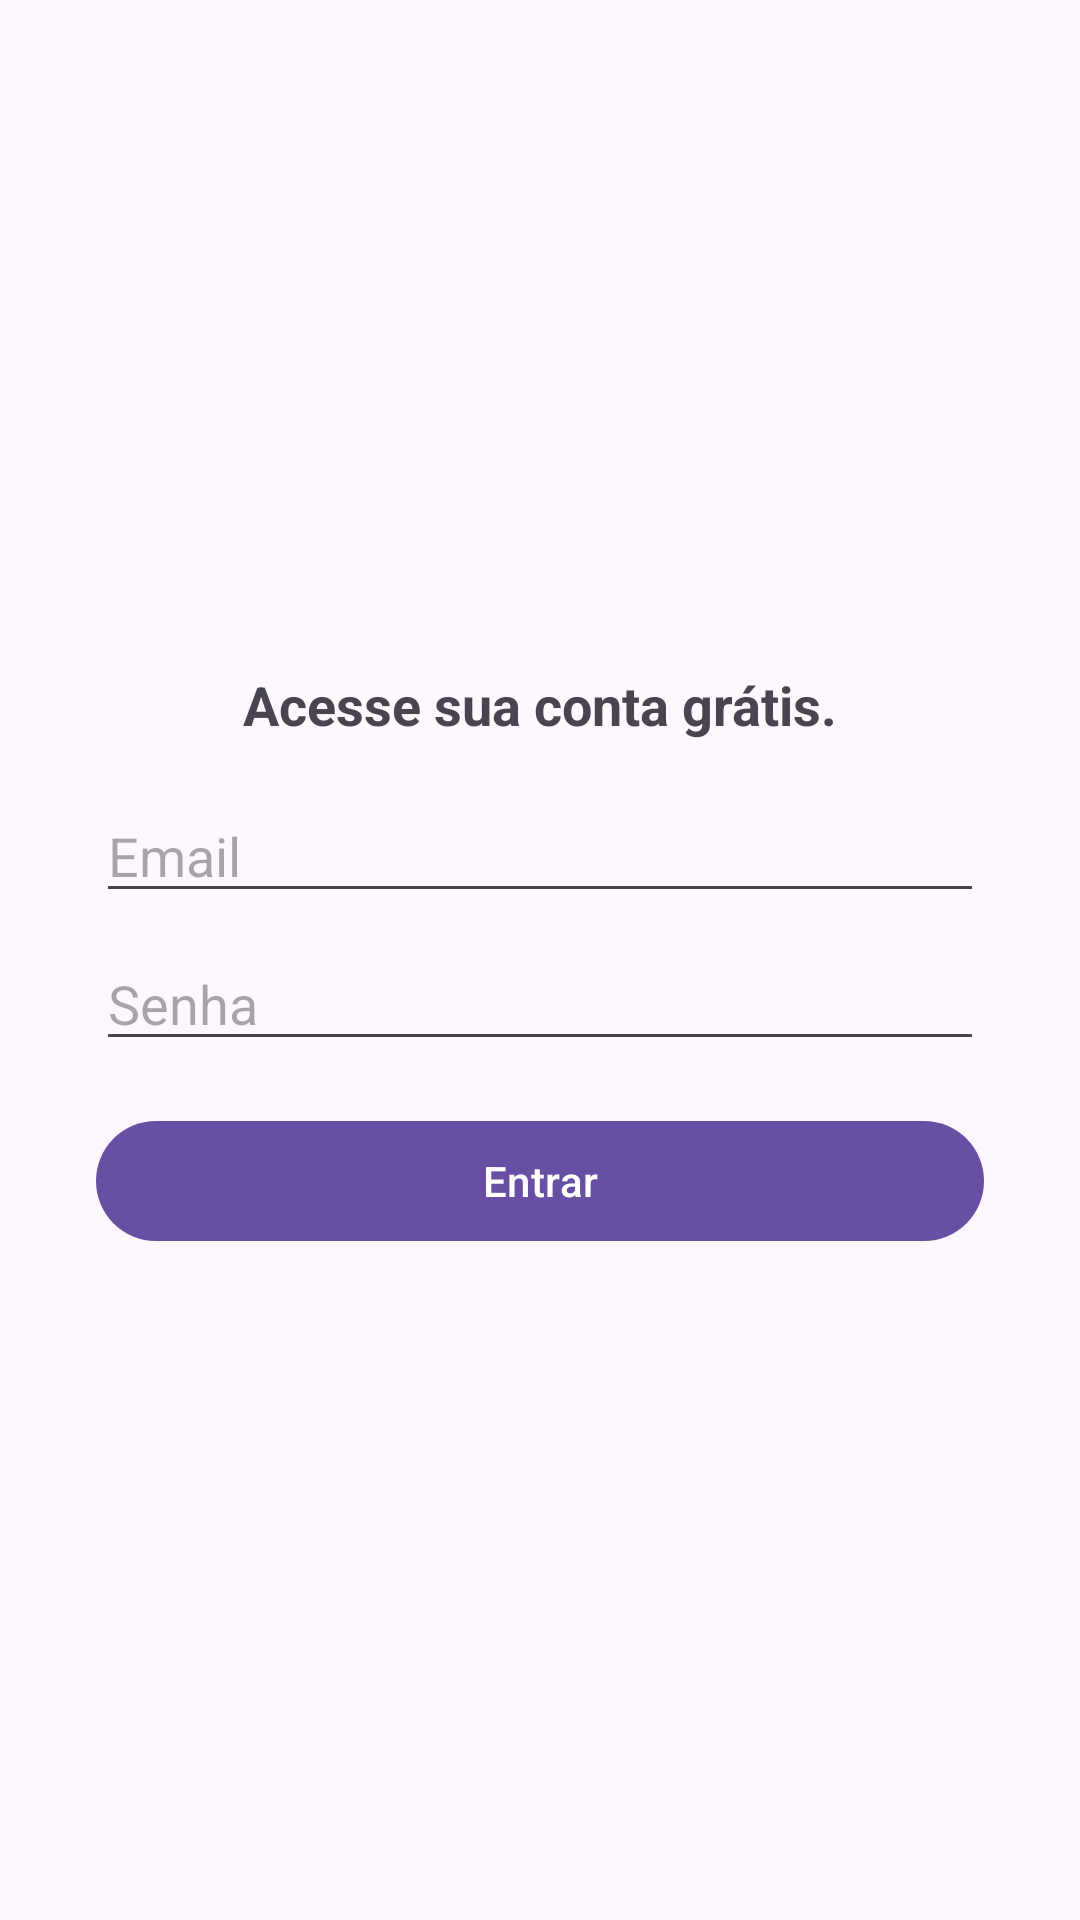

The Android layout XML behind this screen, and the referenced resources:
<!-- AndroidManifest.xml: activity theme Theme.Organizze -->
<!-- res/layout/activity_login.xml -->
<?xml version="1.0" encoding="utf-8"?>
<androidx.constraintlayout.widget.ConstraintLayout xmlns:android="http://schemas.android.com/apk/res/android"
    xmlns:app="http://schemas.android.com/apk/res-auto"
    xmlns:tools="http://schemas.android.com/tools"
    android:layout_width="match_parent"
    android:layout_height="match_parent"
    tools:context="activity.LoginActivity">

    <androidx.constraintlayout.widget.ConstraintLayout
        android:layout_width="match_parent"
        android:layout_height="match_parent"
        app:layout_constraintBottom_toBottomOf="parent"
        app:layout_constraintEnd_toEndOf="parent"
        app:layout_constraintHorizontal_bias="1.0"
        app:layout_constraintStart_toStartOf="parent"
        app:layout_constraintTop_toTopOf="parent"
        app:layout_constraintVertical_bias="0.0"
        tools:context="activity.CadastroActivity">

        <TextView
            android:id="@+id/textView6"
            android:layout_width="wrap_content"
            android:layout_height="wrap_content"
            android:layout_marginBottom="16dp"
            android:text="Acesse sua conta grátis."
            android:textAlignment="center"
            android:textSize="18sp"
            android:textStyle="bold"
            app:layout_constraintBottom_toTopOf="@+id/editEmail"
            app:layout_constraintEnd_toEndOf="parent"
            app:layout_constraintStart_toStartOf="parent"
            app:layout_constraintTop_toTopOf="parent"
            app:layout_constraintVertical_chainStyle="packed" />

        <EditText
            android:id="@+id/editEmail"
            android:layout_width="0dp"
            android:layout_height="wrap_content"
            android:layout_marginStart="32dp"
            android:layout_marginEnd="32dp"
            android:layout_marginBottom="8dp"
            android:drawableLeft="@drawable/email_24"
            android:drawablePadding="5dp"
            android:ems="10"
            android:hint="Email"
            android:inputType="textEmailAddress"
            app:layout_constraintBottom_toTopOf="@+id/editSenha"
            app:layout_constraintEnd_toEndOf="parent"
            app:layout_constraintStart_toStartOf="parent"
            app:layout_constraintTop_toBottomOf="@+id/textView6" />

        <EditText
            android:id="@+id/editSenha"
            android:layout_width="0dp"
            android:layout_height="wrap_content"
            android:layout_marginStart="32dp"
            android:layout_marginEnd="32dp"
            android:drawableLeft="@drawable/baseline_lock_24"
            android:drawablePadding="5dp"
            android:ems="10"
            android:hint="Senha"
            android:inputType="textPassword"
            app:layout_constraintBottom_toTopOf="@+id/buttonEntrar"
            app:layout_constraintEnd_toEndOf="parent"
            app:layout_constraintStart_toStartOf="parent"
            app:layout_constraintTop_toBottomOf="@+id/editEmail" />

        <Button
            android:id="@+id/buttonEntrar"
            android:layout_width="0dp"
            android:layout_height="wrap_content"
            android:layout_marginStart="32dp"
            android:layout_marginTop="16dp"
            android:layout_marginEnd="32dp"
            android:text="Entrar"
            app:layout_constraintBottom_toBottomOf="parent"
            app:layout_constraintEnd_toEndOf="parent"
            app:layout_constraintStart_toStartOf="parent"
            app:layout_constraintTop_toBottomOf="@+id/editSenha" />

    </androidx.constraintlayout.widget.ConstraintLayout>

</androidx.constraintlayout.widget.ConstraintLayout>
<!-- resources referenced by this layout -->
<resources>
  <style name="Theme.Organizze" parent="Base.Theme.Organizze" />
  <style name="Base.Theme.Organizze" parent="Theme.Material3.DayNight.NoActionBar">
          <item name="windowActionBar">true</item>
          
          
      </style>
</resources>
